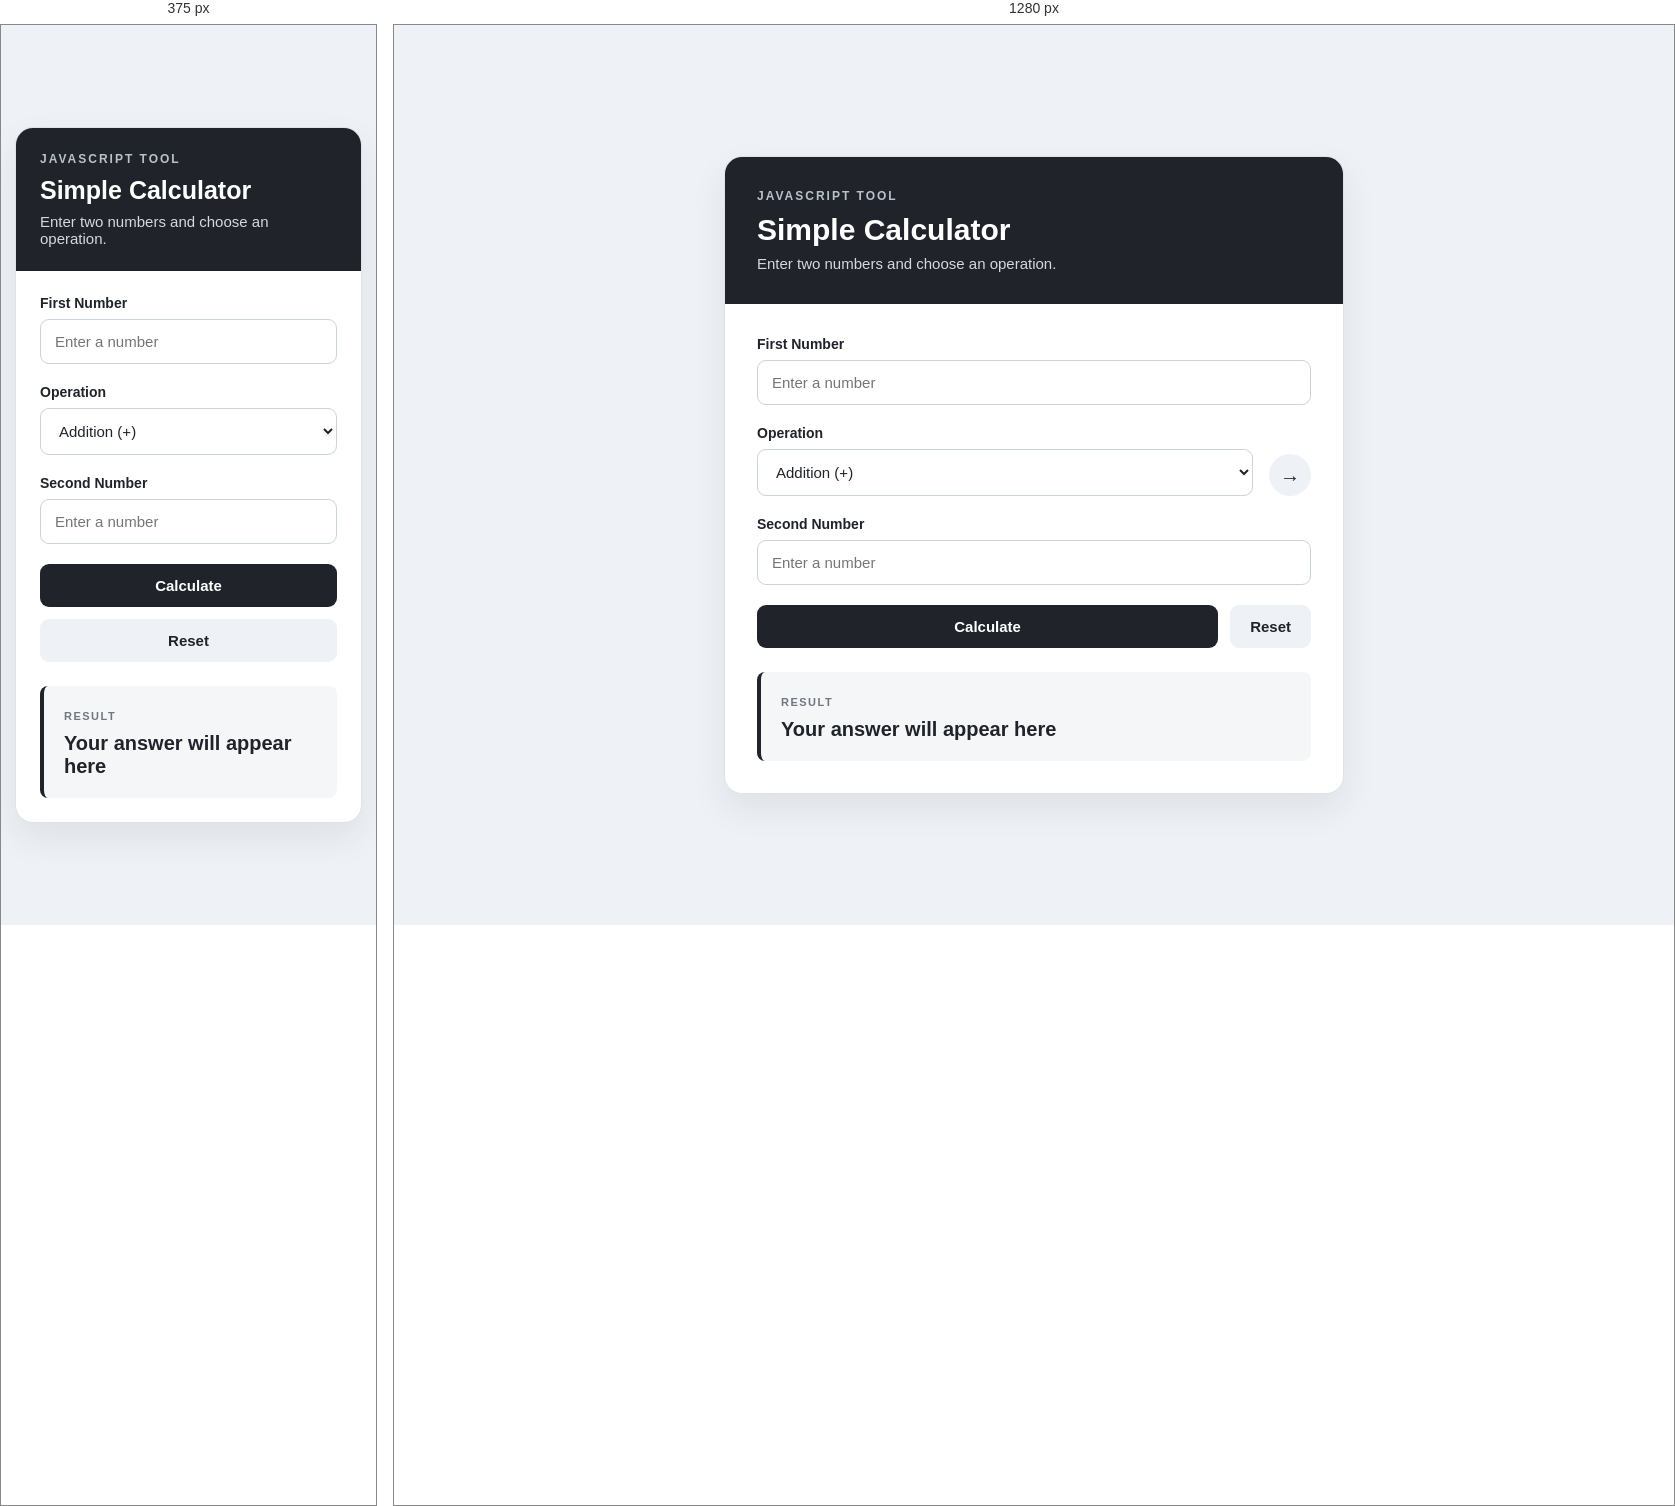
Rendered at 375 px and 1280 px, left to right.

<!-- file: index.html -->
<!DOCTYPE html>
<html lang="en">
<head>
    <meta charset="UTF-8">
    <meta name="viewport" content="width=device-width, initial-scale=1.0">
    <title>Simple Calculator</title>
    <link rel="stylesheet" href="style.css">
</head>
<body>

    <main class="calculator">
        <section class="calculator-header">
            <p class="label">JAVASCRIPT TOOL</p>
            <h1>Simple Calculator</h1>
            <p class="description">
                Enter two numbers and choose an operation.
            </p>
        </section>

        <section class="calculator-body">

            <div class="input-group">
                <label for="firstNumber">First Number</label>
                <input
                    type="number"
                    id="firstNumber"
                    placeholder="Enter a number"
                >
            </div>

            <div class="operation-row">
                <div class="input-group">
                    <label for="operation">Operation</label>
                    <select id="operation">
                        <option value="add">Addition (+)</option>
                        <option value="subtract">Subtraction (-)</option>
                        <option value="multiply">Multiplication (×)</option>
                        <option value="divide">Division (÷)</option>
                    </select>
                </div>

                <div class="operator-symbol" aria-hidden="true">
                    →
                </div>
            </div>

            <div class="input-group">
                <label for="secondNumber">Second Number</label>
                <input
                    type="number"
                    id="secondNumber"
                    placeholder="Enter a number"
                >
            </div>

            <div class="actions">
                <button id="calculateButton" class="calculate-button">
                    Calculate
                </button>

                <button id="resetButton" class="reset-button">
                    Reset
                </button>
            </div>

            <div class="result-box">
                <span class="result-label">RESULT</span>
                <p id="result">Your answer will appear here</p>
            </div>

        </section>
    </main>

    <script src="script.js"></script>
</body>
</html>

/* @media block from style.css */
@media (max-width: 600px) {
    body {
        padding: 14px;
    }

    .calculator-header,
    .calculator-body {
        padding: 24px;
    }

    .calculator-header h1 {
        font-size: 25px;
    }

    .operation-row {
        grid-template-columns: 1fr;
        gap: 0;
    }

    .operator-symbol {
        display: none;
    }

    .actions {
        flex-direction: column;
    }
}